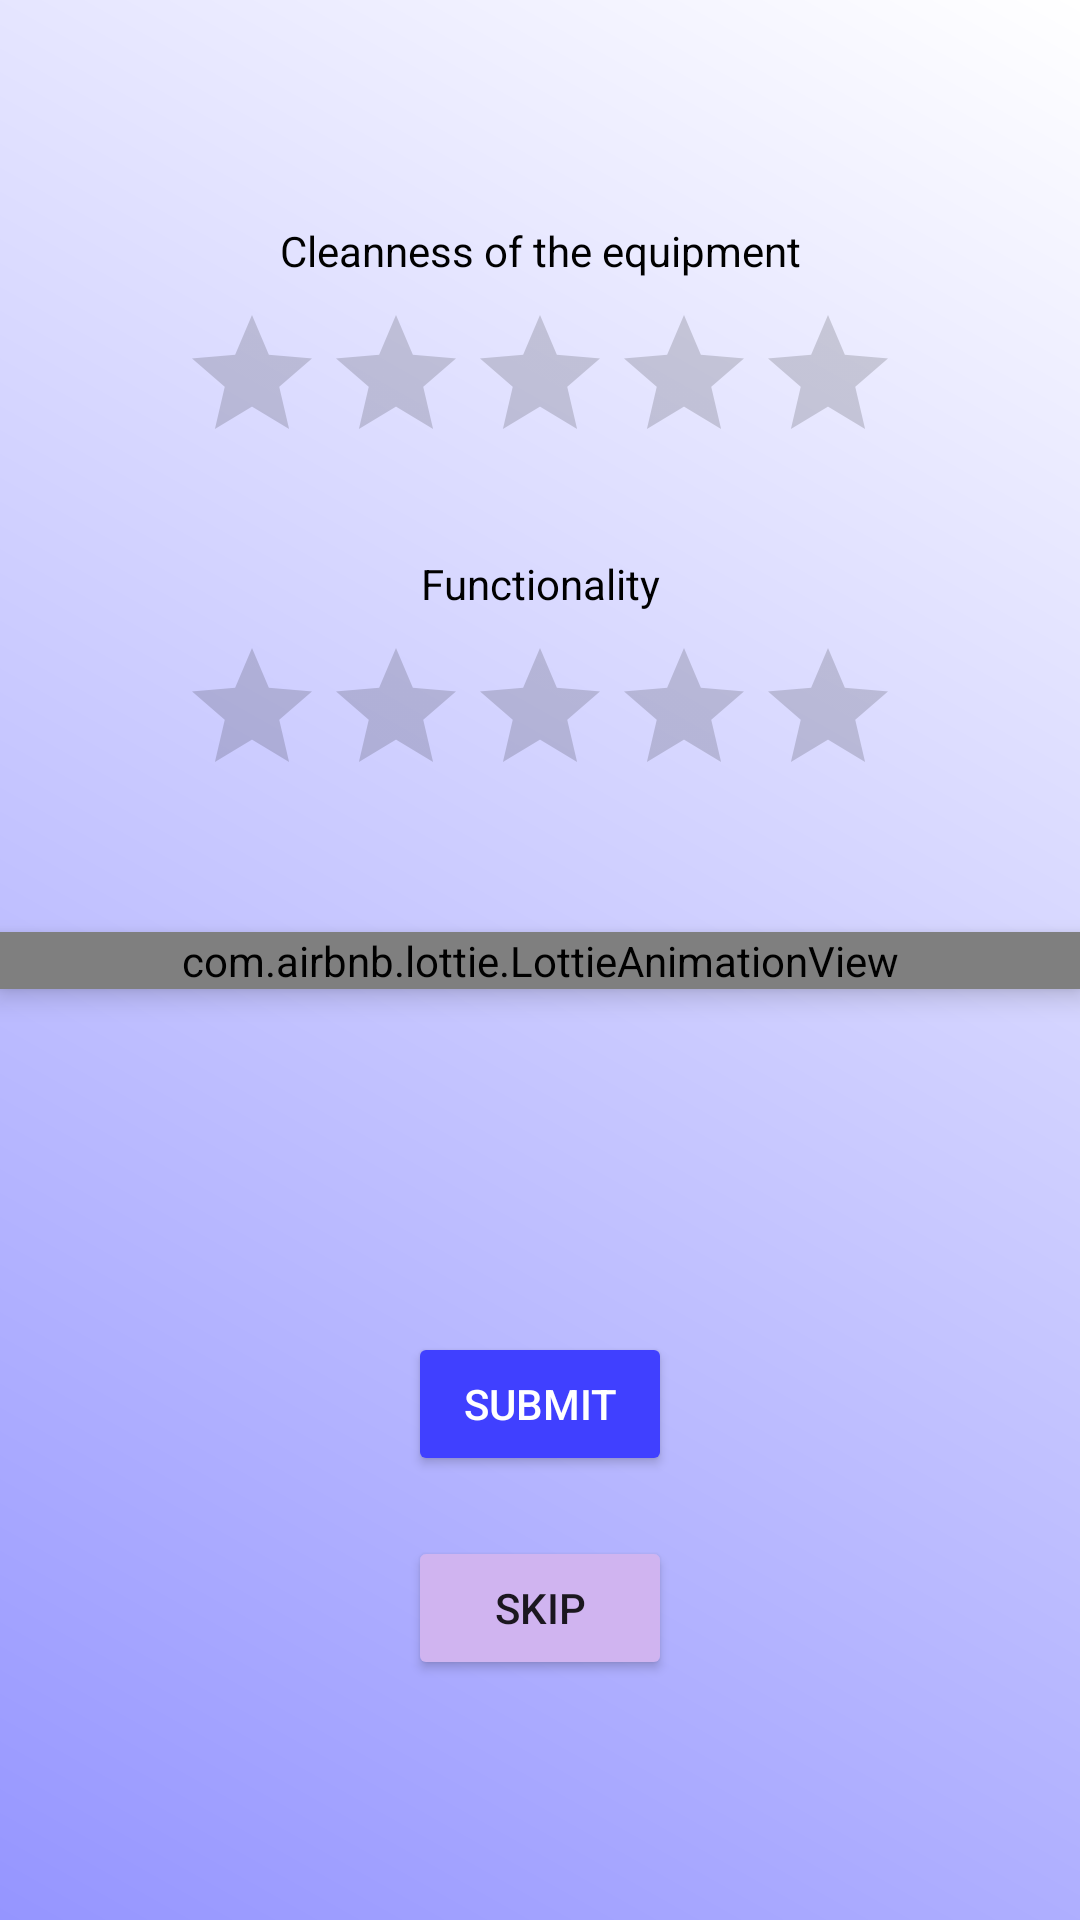

Android layout source for this screen:
<!-- AndroidManifest.xml: application theme Theme.ENGO651Final -->
<!-- res/layout/activity_feedback_water.xml -->
<?xml version="1.0" encoding="utf-8"?>
<androidx.constraintlayout.widget.ConstraintLayout xmlns:android="http://schemas.android.com/apk/res/android"
    xmlns:app="http://schemas.android.com/apk/res-auto"
    xmlns:tools="http://schemas.android.com/tools"
    android:layout_width="match_parent"
    android:layout_height="match_parent"
    android:background="@drawable/gradient_water"
    tools:context=".feedback_water">
    <com.airbnb.lottie.LottieAnimationView
        android:id="@+id/im_main"
        android:layout_width="match_parent"
        android:layout_height="wrap_content"
        android:elevation="5dp"
        app:layout_constraintBottom_toBottomOf="parent"
        app:layout_constraintEnd_toEndOf="parent"
        app:layout_constraintStart_toStartOf="parent"
        app:layout_constraintTop_toTopOf="parent"
        app:lottie_autoPlay="true"
        app:lottie_loop="true"
        app:lottie_rawRes="@raw/drinking_water"></com.airbnb.lottie.LottieAnimationView>
    <Button
        android:id="@+id/button"
        android:layout_width="wrap_content"
        android:layout_height="wrap_content"
        android:layout_marginBottom="20dp"
        android:onClick="submit"
        android:text="Submit"
        android:textColor = "@color/white"
        android:backgroundTint="#4040ff"
        app:layout_constraintBottom_toTopOf="@+id/button2"
        app:layout_constraintEnd_toEndOf="parent"
        app:layout_constraintStart_toStartOf="parent" />

    <Button
        android:id="@+id/button2"
        android:layout_width="wrap_content"
        android:layout_height="wrap_content"
        android:layout_marginBottom="80dp"
        android:onClick="skip"
        android:text="Skip"
        android:backgroundTint="#d0b4f0"
        app:layout_constraintBottom_toBottomOf="parent"
        app:layout_constraintEnd_toEndOf="parent"
        app:layout_constraintStart_toStartOf="parent" />


    <TextView
        android:layout_marginTop="74dp"
        android:id="@+id/textView"
        android:layout_width="wrap_content"
        android:textColor="@color/black"
        android:layout_height="wrap_content"
        android:text="Cleanness of the equipment"
        app:layout_constraintEnd_toEndOf="parent"
        app:layout_constraintStart_toStartOf="parent"
        app:layout_constraintTop_toTopOf="parent" />

    <RatingBar
        android:id="@+id/cleanBar"
        android:layout_width="wrap_content"
        android:layout_height="wrap_content"
        android:layout_marginTop="27dp"
        app:layout_constraintEnd_toEndOf="parent"
        app:layout_constraintStart_toStartOf="parent"
        app:layout_constraintTop_toTopOf="@+id/textView" />

    <TextView
        android:id="@+id/textView1"
        android:layout_width="wrap_content"
        android:layout_height="wrap_content"
        android:textColor="@color/black"
        android:layout_marginTop="27dp"
        android:text="Functionality"
        app:layout_constraintEnd_toEndOf="parent"
        app:layout_constraintStart_toStartOf="parent"
        app:layout_constraintTop_toBottomOf="@+id/cleanBar" />

    <RatingBar
        android:id="@+id/equipBar"
        android:layout_width="wrap_content"
        android:layout_height="wrap_content"
        android:layout_marginTop="8dp"
        app:layout_constraintEnd_toEndOf="parent"
        app:layout_constraintStart_toStartOf="parent"
        app:layout_constraintTop_toBottomOf="@+id/textView1" />

</androidx.constraintlayout.widget.ConstraintLayout>
<!-- resources referenced by this layout -->
<resources>
  <color name="black">#FF000000</color>
  <color name="white">#FFFFFFFF</color>
  <!-- drawable gradient_water (drawable) -->
  <?xml version="1.0" encoding="utf-8"?>
  <shape xmlns:android="http://schemas.android.com/apk/res/android">
      <gradient
          android:angle="45"
          android:endColor="#ffffff"
          android:startColor="#9595ff" />
  </shape>
  <style name="Theme.ENGO651Final" parent="Theme.MaterialComponents.DayNight.DarkActionBar">
          
          <item name="colorPrimary">@color/purple_500</item>
          <item name="colorPrimaryVariant">@color/purple_700</item>
          <item name="colorOnPrimary">@color/white</item>
          
          <item name="colorSecondary">@color/teal_200</item>
          <item name="colorSecondaryVariant">@color/teal_700</item>
          <item name="colorOnSecondary">@color/black</item>
          
          <item name="android:statusBarColor" tools:targetApi="l">?attr/colorPrimaryVariant</item>
          
      </style>
  <color name="purple_500">#FF6200EE</color>
  <color name="purple_700">#FF3700B3</color>
  <color name="teal_200">#FF03DAC5</color>
  <color name="teal_700">#FF018786</color>
</resources>
